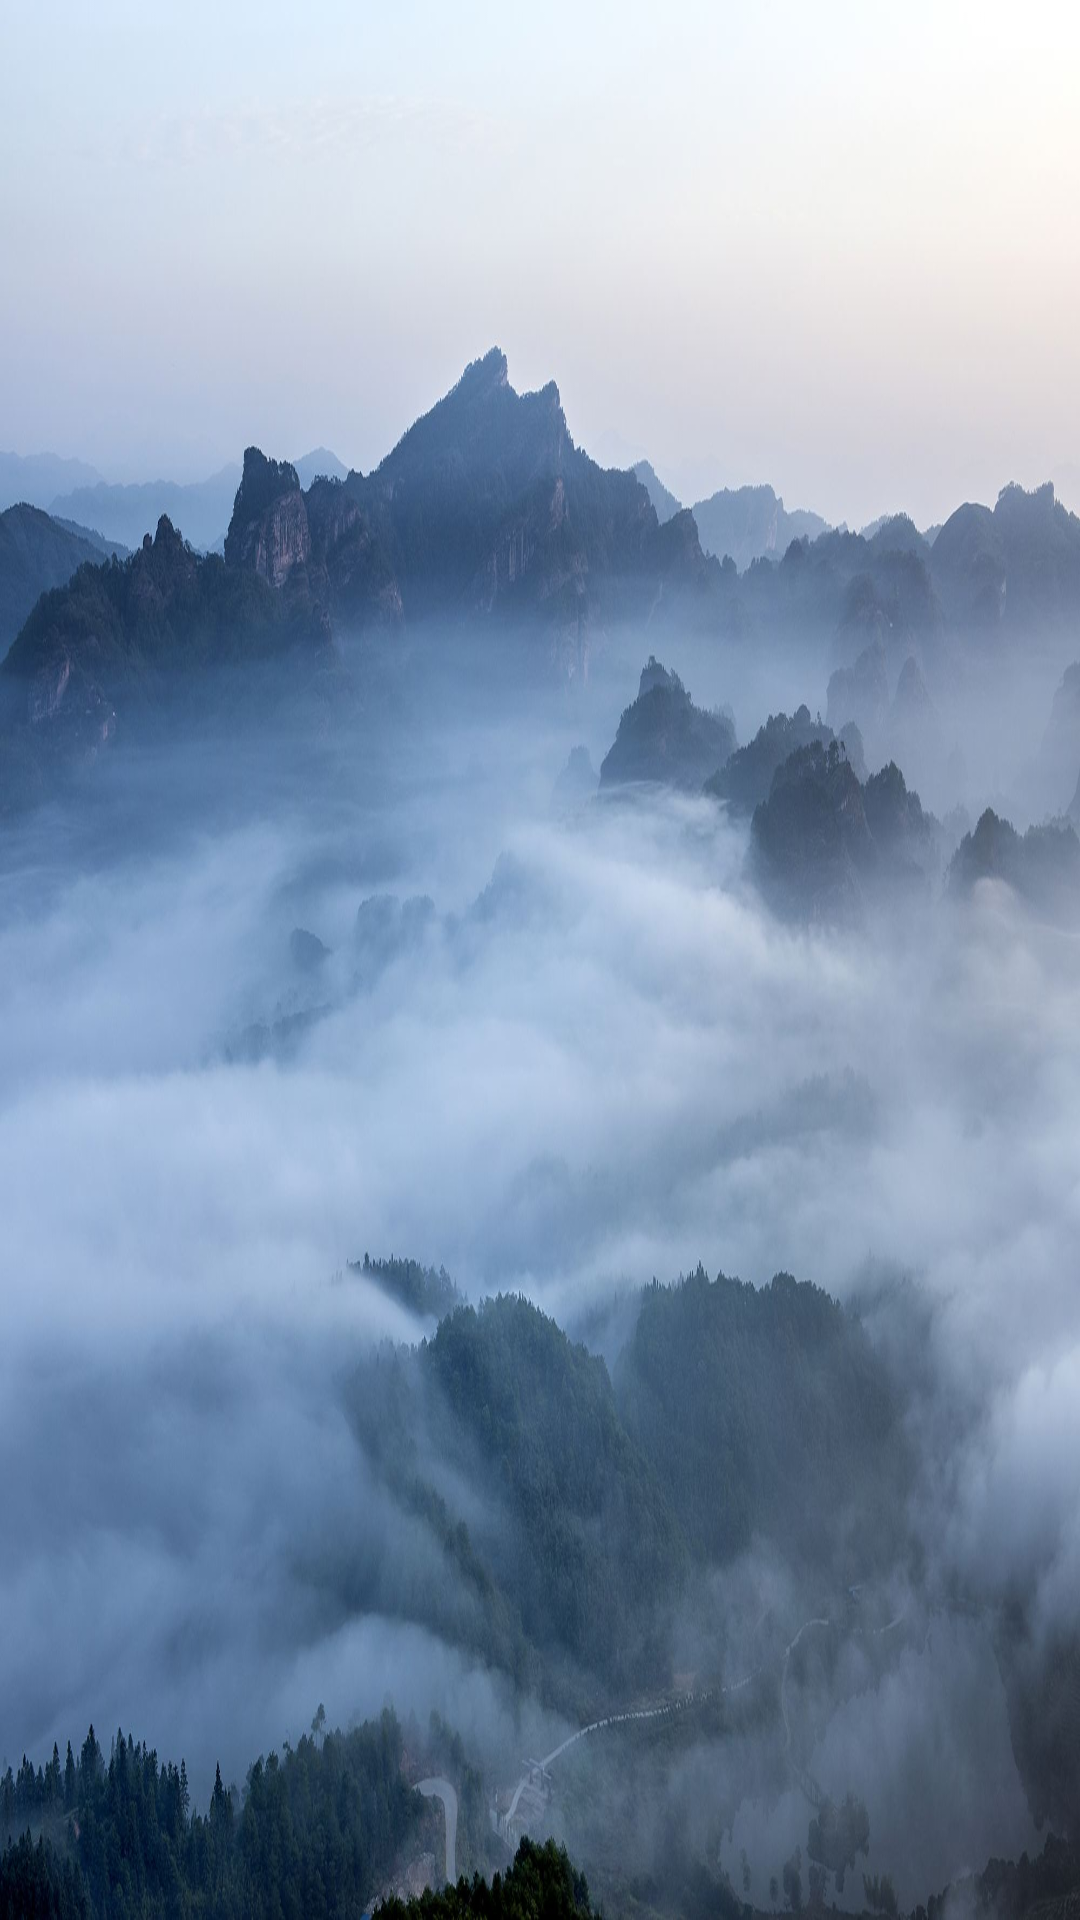

Layout XML and referenced resources for this Android screen:
<!-- AndroidManifest.xml: activity theme SplashTheme -->
<!-- res/layout/activity_start.xml -->
<?xml version="1.0" encoding="utf-8"?>
<ImageView xmlns:android="http://schemas.android.com/apk/res/android"
    xmlns:app="http://schemas.android.com/apk/res-auto"
    xmlns:tools="http://schemas.android.com/tools"
    android:id="@+id/iv_background"
    android:layout_width="match_parent"
    android:layout_height="match_parent"
    tools:context=".StartActivity"/>
<!-- resources referenced by this layout -->
<resources>
  <style name="SplashTheme" parent="AppTheme">
          <item name="windowNoTitle">true</item>
          <item name="android:windowFullscreen">true</item>
          <item name="android:windowBackground">@drawable/timg</item>
  
      </style>
  <style name="AppTheme" parent="Theme.AppCompat.Light.NoActionBar">
          
          <item name="colorPrimary">@color/colorPrimary</item>
          <item name="colorPrimaryDark">@color/colorPrimaryDark</item>
          <item name="colorAccent">@color/colorAccent</item>
          <item name="android:textColor">@color/colorFont</item>
      </style>
  <!-- drawable timg: jpg bitmap (drawable, 145138 bytes) -->
  <!-- not gathered from this repository: default colours our renderer supplied (Android Studio template values) -->
  <color name="colorPrimary">#FF6200EE</color>
  <color name="colorPrimaryDark">#FF3700B3</color>
  <color name="colorAccent">#FF03DAC5</color>
</resources>
